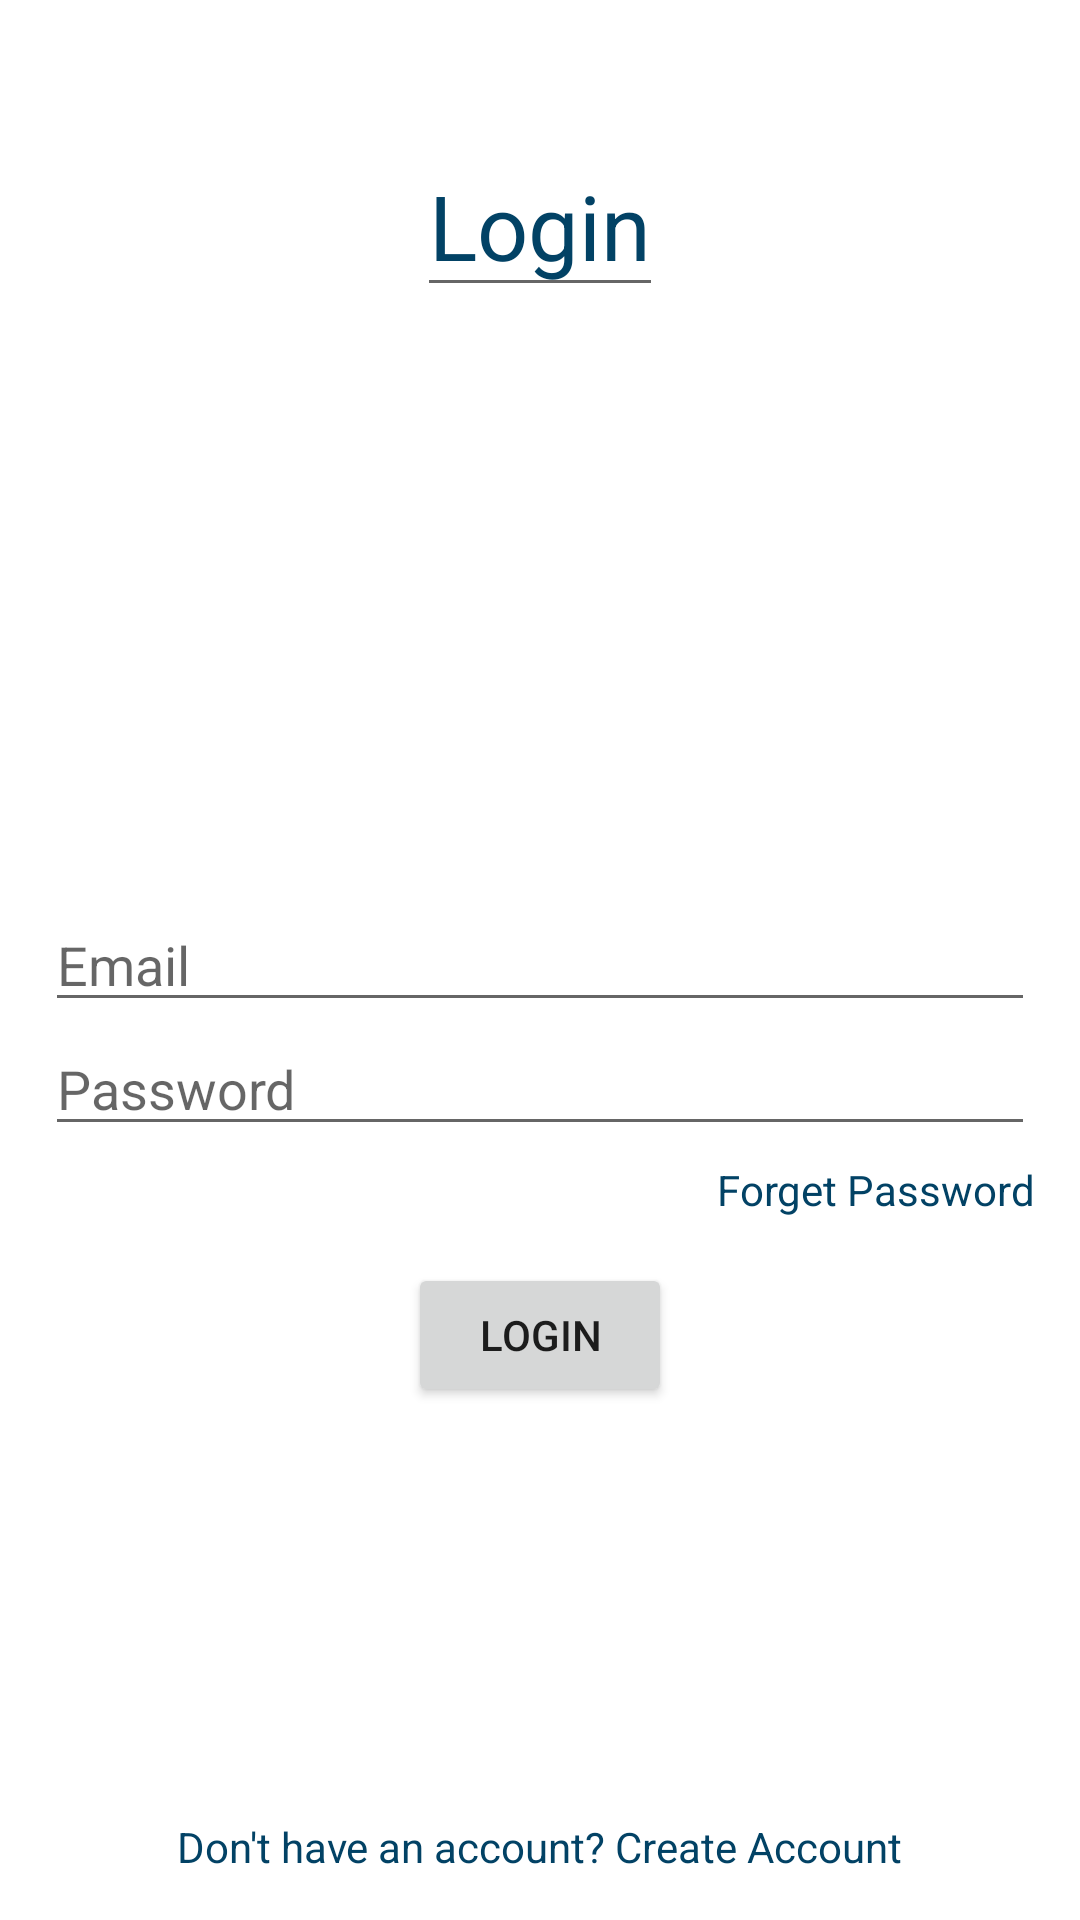

This screen was rendered from an Android layout file. Write that file and the resources it references.
<!-- AndroidManifest.xml: application theme Theme.FireBase -->
<!-- res/layout/activity_login.xml -->
<?xml version="1.0" encoding="utf-8"?>
<RelativeLayout xmlns:android="http://schemas.android.com/apk/res/android"
    xmlns:app="http://schemas.android.com/apk/res-auto"
    xmlns:tools="http://schemas.android.com/tools"
    android:layout_width="match_parent"
    android:layout_height="match_parent"
    android:padding="15dp"
    tools:context=".LoginActivity">
    <EditText
        android:layout_width="wrap_content"
        android:layout_height="wrap_content"
        android:text="Login"
        android:textSize="30dp"
        android:layout_centerHorizontal="true"
        android:layout_marginTop="30dp"
        android:textColor="@color/color_primary"/>
    <EditText
        android:layout_width="match_parent"
        android:inputType="textEmailAddress"
        android:layout_height="wrap_content"
        android:layout_centerInParent="true"
        android:hint="Email"
        android:id="@+id/email"
        />
    <EditText
        android:layout_width="match_parent"
        android:layout_height="wrap_content"
        android:hint="Password"
        android:inputType="textPassword"
        android:layout_below="@+id/email"
        android:id="@+id/password"
        />
    <TextView
        android:id="@+id/forgrt_password"
        android:layout_marginTop="5dp"
        android:layout_width="wrap_content"
        android:layout_height="wrap_content"
        android:layout_below="@+id/password"
        android:text="Forget Password"
        android:layout_alignParentRight="true"
        android:textColor="@color/color_primary"/>
    <Button
        android:layout_width="wrap_content"
        android:layout_height="wrap_content"
        android:id="@+id/loginBtn"
        android:layout_centerHorizontal="true"
        android:text="Login"
        android:layout_below="@+id/forgrt_password"
        android:layout_marginTop="15dp"/>
    <TextView
        android:layout_width="wrap_content"
        android:layout_height="wrap_content"
        android:layout_alignParentBottom="true"
        android:layout_centerHorizontal="true"
        android:text="Don't have an account? Create Account"
        android:textColor="@color/color_primary"
        android:id="@+id/dont_have_an_account_create_account"
        />


</RelativeLayout>
<!-- resources referenced by this layout -->
<resources>
  <color name="color_primary">#024265</color>
  <style name="Theme.FireBase" parent="Theme.MaterialComponents.DayNight.DarkActionBar">
          
          <item name="colorPrimary">@color/color_primary</item>
          <item name="colorPrimaryVariant">@color/color_primary_dark</item>
          <item name="colorOnPrimary">@color/white</item>
          
          <item name="colorSecondary">@color/color_accent</item>
          <item name="colorSecondaryVariant">@color/teal_700</item>
          <item name="colorOnSecondary">@color/black</item>
          
          <item name="android:statusBarColor" tools:targetApi="l">?attr/colorPrimaryVariant</item>
          
      </style>
  <color name="color_primary_dark">#024265</color>
  <color name="white">#FFFFFFFF</color>
  <color name="color_accent">#024265</color>
  <color name="teal_700">#FF018786</color>
  <color name="black">#FF000000</color>
</resources>
